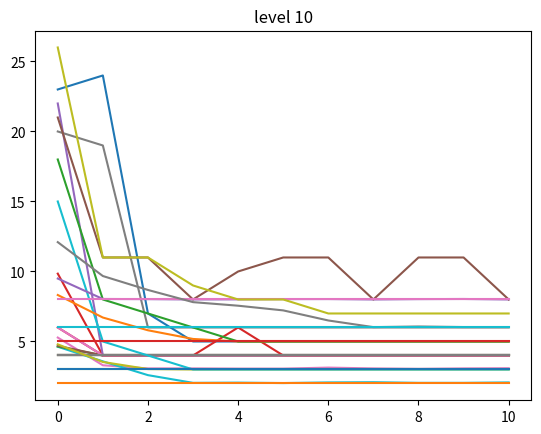

The matplotlib source for this figure:
import random
from matplotlib import pyplot as plt
import numpy as np

class Game:
    def __init__(self, levels):
        # Get a list of strings as levels
        # Store level length to determine if a sequence of action passes all the steps

        self.levels = levels
        self.current_level_index = -1
        self.current_level_len = 0
    
    def load_next_level(self):
        self.current_level_index += 1
        self.current_level_len = len(self.levels[self.current_level_index])
    
    def initial_population(self):
        initial_actions = []
        for i in range(200):
            sequence = []
            choices = ['0', '0', '0', '1', '2']
            for j in range(self.current_level_len - 1):
                randomAction = random.choice(choices)
                sequence.append(randomAction)
            initial_actions.append(sequence)
        return initial_actions
                
    def get_score(self, actions):
        # Get an action sequence and determine the steps taken/score
        # Return a tuple, the first one indicates if these actions result in victory
        # and the second one shows the steps taken

        current_level = self.levels[self.current_level_index]
        steps = 0
        score = 0
        win = True
        mushroomCount = 0
        maxMushroomCount = 0
        killedGumpa = 0
        maxKilledGumpa = 0
        for i in range(self.current_level_len - 1):
            current_step = current_level[i]
            # count eaten mushrooms
            if(current_step == 'M' and (actions[i-1] == '2' or actions[i-1] == '0')):
                mushroomCount += 1
            if (current_step == '_'):
                steps += 1
            elif (current_step == 'G' and actions[i - 1] == '1'):
                steps += 1
            elif (current_step == 'G' and actions[i-2] == '1'):
                steps += 1
                killedGumpa += 1
            elif (current_step == 'L' and actions[i - 1] == '2'):
                steps += 1
            else: # lose
                if(steps > score):
                    score = steps
                    maxMushroomCount = mushroomCount
                    maxKilledGumpa = killedGumpa
                mushroomCount = 0
                killedGumpa = 0
                steps = 0
                win = False
        if(steps > score):
            score = steps
            maxMushroomCount = mushroomCount
            maxKilledGumpa = killedGumpa
            score += (2*maxMushroomCount)
            score += (2*maxKilledGumpa)
        
        if (win):
            score += 10
            if(actions[self.current_level_len-2] == '1'):
                score += 1
        
        return score
    
    def map_actions_to_scores(self, actionsList):
        scores = []
        for actions in actionsList:
            scores.append(self.get_score(actions))
        return scores
    
    def sort(self, actionsList, scores):
        for i in range(len(actionsList)):
            for j in range(0, len(actionsList)-i-1):
                if(scores[j] > scores[j+1]):
                    temp = scores[j]
                    scores[j] = scores[j + 1]
                    scores[j+1] = temp
                    temp = actionsList[j]
                    actionsList[j]=actionsList[j+1]
                    actionsList[j+1]=temp
        return actionsList, scores
    def get_choice(self, actionsList, scores):
        r = random.randint(0, sum(scores))
        for j in range(len(actionsList)):
            if(r > scores[j]):
                r -= scores[j]
            else:
                return j
                
                
    def choice(self, actionsList, scores, num):
        choices, choicesScores = self.sort(actionsList,scores)
        return choices[0:100], choicesScores[0:100]
                    
    def combine(self, actionsList, scores, count):
        children = []
        for i in range(count//2):
            parent1 = actionsList[self.get_choice(actionsList, scores)]
            parent2 = actionsList[self.get_choice(actionsList, scores)]
            child1 = parent1[0: len(parent1)//2]
            child1.extend(parent2[len(parent1)//2:len(parent1)])
            
            child2 = parent2[0: len(parent1)//2]
            child2.extend(parent1[len(parent1)//2:len(parent1)])
            
            children.append(child1)
            children.append(child2)
        return children
                 
    def jump(self, children):
        for child in children:
            for i in range(len(child)):
                jump = random.uniform(0,1)
                if jump<0.1:
                    choices = ['0', '1', '2']
                    if child[i] not in choices:
                        print(child[i])
                    choices.remove(child[i])
                    child[i] = random.choice(choices)
                else:
                    break
        return children
            
    def average_score(self, actionsList):
        avg = 0
        for actionList in actionsList:
            avg += self.get_score(actionList)
        avg /= len(actionsList)
        return avg
        
            
    def genetic_algorithm(self):
        initialPopulation = self.initial_population()
        initialScores = self.map_actions_to_scores(initialPopulation)
        
        # sortedPopulation, sortedScores = self.sort(initialPopulation, initialScores)
        parentsList, parentsScores = self.choice(initialPopulation, initialScores, 100)
        count = 0
        avgList = [sum(initialScores) / len(initialScores)]
        minList = [min(initialScores)]
        maxList = [max(initialScores)]
        while True:
            if count == 10:
                break
            # baztarkibi
            children = self.jump(self.combine(parentsList, parentsScores, 100))
            parentsList.extend(children)
            initialPopulation = parentsList
            initialScores = self.map_actions_to_scores(initialPopulation)
            avgList.append(sum(initialScores)/len(initialScores))
            minList.append(min(initialScores))
            maxList.append(max(initialScores))
            parentsList, parentsScores = self.choice(initialPopulation, initialScores, 100)
            count += 1
            # jahesh 
        self.plot(avgList, minList, maxList)
        
    def plot(self, avgScores, minScores, maxScores):
        mean_scores = np.array(avgScores)
        max_scores = np.array(maxScores)
        min_scores = np.array(minScores)
        plt.title('level ' + str(self.current_level_index + 1))
        plt.plot(mean_scores)
        plt.plot(max_scores)
        plt.plot(min_scores)
        plt.show()
        return
        
        
        
        
    

g = Game(["__M_____", "____G_____", "__G___L_", "__G__G_L___", # 1, 2, 3, 4
          "____G_ML__G_", "____G_MLGL_G_", "_M_M_GM___LL__G__L__G_M__", # 5, 6, 7
          "____G_G_MMM___L__L_G_____G___M_L__G__L_GM____L____", # 8
          "___M____MGM________M_M______M____L___G____M____L__G__GM__L____ML__G___G___L___G__G___M__L___G____M__", # 9
          "_G___M_____LL_____G__G______L_____G____MM___G_G____LML____G___L____LMG___G___GML______G____L___MG___" # 10
          ])
for i in range(len(g.levels)):
    g.load_next_level()
    g.genetic_algorithm()   
